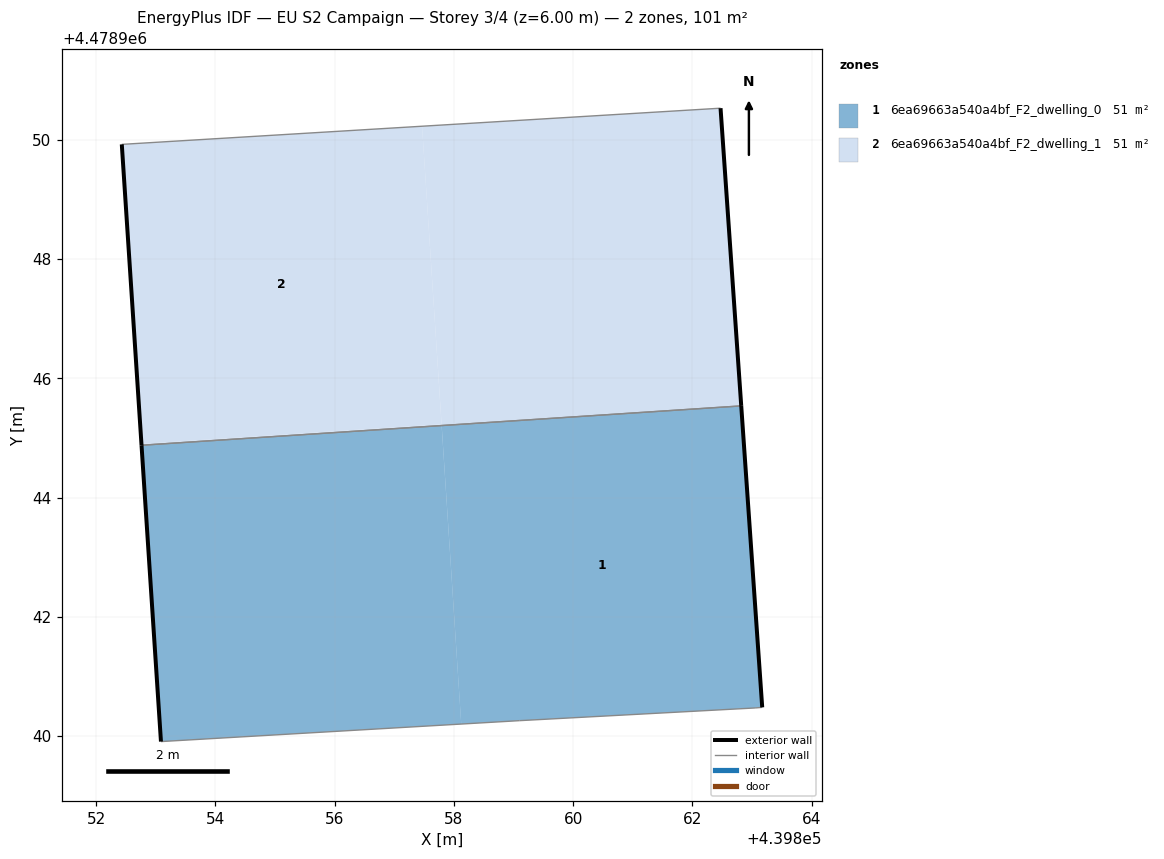
=== STOREY PLAN SPEC (per zone: floor XY polygon, exterior-wall plan segments, windows/doors) ===
zone 1: 6ea69663a540a4bf_F2_dwelling_0  (50.7 m²)
  floor: (439863.17, 4478940.48) (439862.82, 4478945.54) (439857.79, 4478945.21) (439858.12, 4478940.20) (439859.10, 4478940.26) (439863.05, 4478940.47)
  floor: (439858.12, 4478940.20) (439857.79, 4478945.21) (439852.76, 4478944.88) (439853.09, 4478939.91)
  exterior wall: (439853.09, 4478939.91) – (439852.76, 4478944.88)  [5.0 m]
  exterior wall: (439862.82, 4478945.54) – (439863.17, 4478940.48)  [5.1 m]
  interior walls: 4
zone 2: 6ea69663a540a4bf_F2_dwelling_1  (50.7 m²)
  floor: (439857.79, 4478945.21) (439857.79, 4478945.23) (439852.76, 4478944.90) (439852.76, 4478944.88)
  floor: (439857.79, 4478945.23) (439857.47, 4478950.23) (439852.43, 4478949.93) (439852.76, 4478944.90)
  floor: (439862.82, 4478945.54) (439862.47, 4478950.53) (439857.47, 4478950.23) (439857.79, 4478945.21)
  exterior wall: (439852.76, 4478944.88) – (439852.43, 4478949.93)  [5.1 m]
  exterior wall: (439862.47, 4478950.53) – (439862.82, 4478945.54)  [5.0 m]
  interior walls: 2

=== DERIVED (storey summary) ===
Building: EU S2 Campaign
Storey: 3 of 4  (floor level z = 6.00 m)
Storey gross floor area: 101.4 m²
Zones on this storey: 2
  - 6ea69663a540a4bf_F2_dwelling_0: floor 50.7 m²; exterior wall 10.1 m (30.2 m²); WWR 0.0%
  - 6ea69663a540a4bf_F2_dwelling_1: floor 50.7 m²; exterior wall 10.1 m (30.2 m²); WWR 0.0%
Zone adjacency (shared interzone walls):
  - 6ea69663a540a4bf_F2_dwelling_0 ↔ 6ea69663a540a4bf_F2_dwelling_1